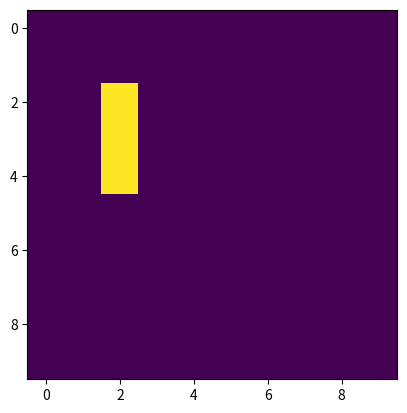
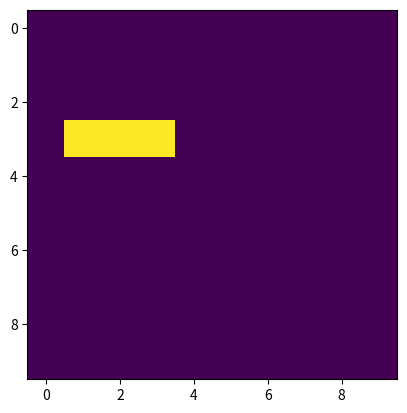

Here is the Python script that generated these plots, in order:
"""
conway.py 
A simple Python/matplotlib implementation of Conway's Game of Life.
"""

import sys
import argparse
import numpy as np
import matplotlib.pyplot as plt
import matplotlib.animation as animation


def addBlinker(grid: np.ndarray, i: int, j: int) -> None:
    blinker = np.array([[255], [255], [255]])
    n, m = blinker.shape
    grid[i:i+n, j:j+m] = blinker


def checkRulesOfLife(grid: np.ndarray, i: int, j: int) -> int:
    live_neighbors = 0
    for y in range(-1, 2):
        for x in range(-1, 2):
            if y == 0 and x == 0:
                continue
            if grid[i+y, j+x] == 255:
                live_neighbors += 1
    if grid[i, j] == 255 and (live_neighbors == 2 or live_neighbors == 3):
        return 255
    elif grid[i, j] == 0 and live_neighbors == 3:
        return 255
    return 0


def iterateGrid(grid: np.ndarray) -> np.ndarray:
    newGrid = np.copy(grid)
    n, m = grid.shape
    for y in range(1, n-1):
        for x in range(1, m-1):
            newGrid[y, x] = checkRulesOfLife(grid, y, x)
    return newGrid


def main() -> None:
    parser = argparse.ArgumentParser(
        description="Runs Conway's Game of Life system.py.")
    N = 10
    grid = np.array([])
    grid = np.zeros(N*N).reshape(N, N)
    addBlinker(grid, 2, 2)

    fig, ax = plt.subplots()
    ax.imshow(grid, interpolation='nearest')
    plt.show()

    grid = np.copy(iterateGrid(grid))

    fig, ax = plt.subplots()
    ax.imshow(grid, interpolation='nearest')
    plt.show()

    grid = np.copy(iterateGrid(grid))

    fig, ax = plt.subplots()
    ax.imshow(grid, interpolation='nearest')
    plt.show()


# call main
if __name__ == '__main__':
    main()
